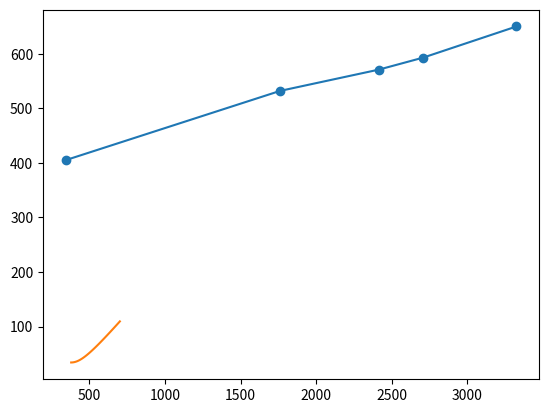

Here is the Python script that generated this plot:
import numpy as np
import matplotlib.pyplot as plt

# Données de calibration (obtenues avec des lasers de longueurs d'onde connues)
pixel_means = np.array([343,1762,2415,2708,3324])
uncertainties = np.array([29.70196341, 188.83664198, 124.30615492,159.96283316,83.97334868])
wavelengths = np.array([405,532,571,593,650])

plt.plot(pixel_means,wavelengths)
plt.scatter(pixel_means,wavelengths)
plt.show()

# Construction du modèle linéaire

X = np.column_stack((pixel_means, np.ones_like(pixel_means)))
beta, _, _, _ = np.linalg.lstsq(X, wavelengths, rcond=None) 
m = beta[0]  
c = beta[1]

# Calcul des incertitudes sur la pente et l'ordonnée à l'origine

def incertitudes_poids(x, y, alpha_x, alpha_y, slope):
    # [redacted]

    alpha_y_tot = np.sqrt((alpha_y **2 + (alpha_x * slope)**2))

    weights = np.divide(1,alpha_y_tot**2)

    Delta_prime = np.sum(weights)*np.sum(weights * x**2) - (np.sum(weights*x))**2

    alpha_c = np.sqrt(np.sum(weights*x**2)/Delta_prime)
    alpha_m = np.sqrt(np.sum(weights)/Delta_prime)

    return [alpha_m, alpha_c]

def incertitudes(x, y, slope, intercept):
    # [redacted]

    N = len(x)
    moy_x = np.mean(x)
    alpha_y = np.sqrt(np.sum((y - (slope * x + intercept))**2) / (N - 2))
    Delta = N * np.sum((x-moy_x)**2)

    alpha_m = alpha_y * np.sqrt(N/Delta)
    alpha_c = alpha_y * np.sqrt(np.sum(x**2)/Delta)

    return [alpha_m, alpha_c]

# Ajout en quadrature de l'incertitude sur x et y

[alpha_m, alpha_c] = incertitudes(pixel_means, wavelengths, m, c)


[alpha_m, alpha_c] = incertitudes_poids(pixel_means, wavelengths, 0.5, uncertainties, m)


### Conversion de pixels (sans unité) à longueur d'onde (nm), avec incertitudes.

pixel_value = np.linspace(0,4000,100)

wavelength_value = m * pixel_value + c
wavelength_uncertainty = np.sqrt((pixel_value * alpha_m)**2 + alpha_c**2 )

plt.plot(wavelength_value, wavelength_uncertainty)
plt.show()

#print(f"Pour le pixel {pixel_value}, la valeur de longueur d'onde assosciée est ({wavelength_value:.2f} ± {wavelength_uncertainty:.2f})nm")









